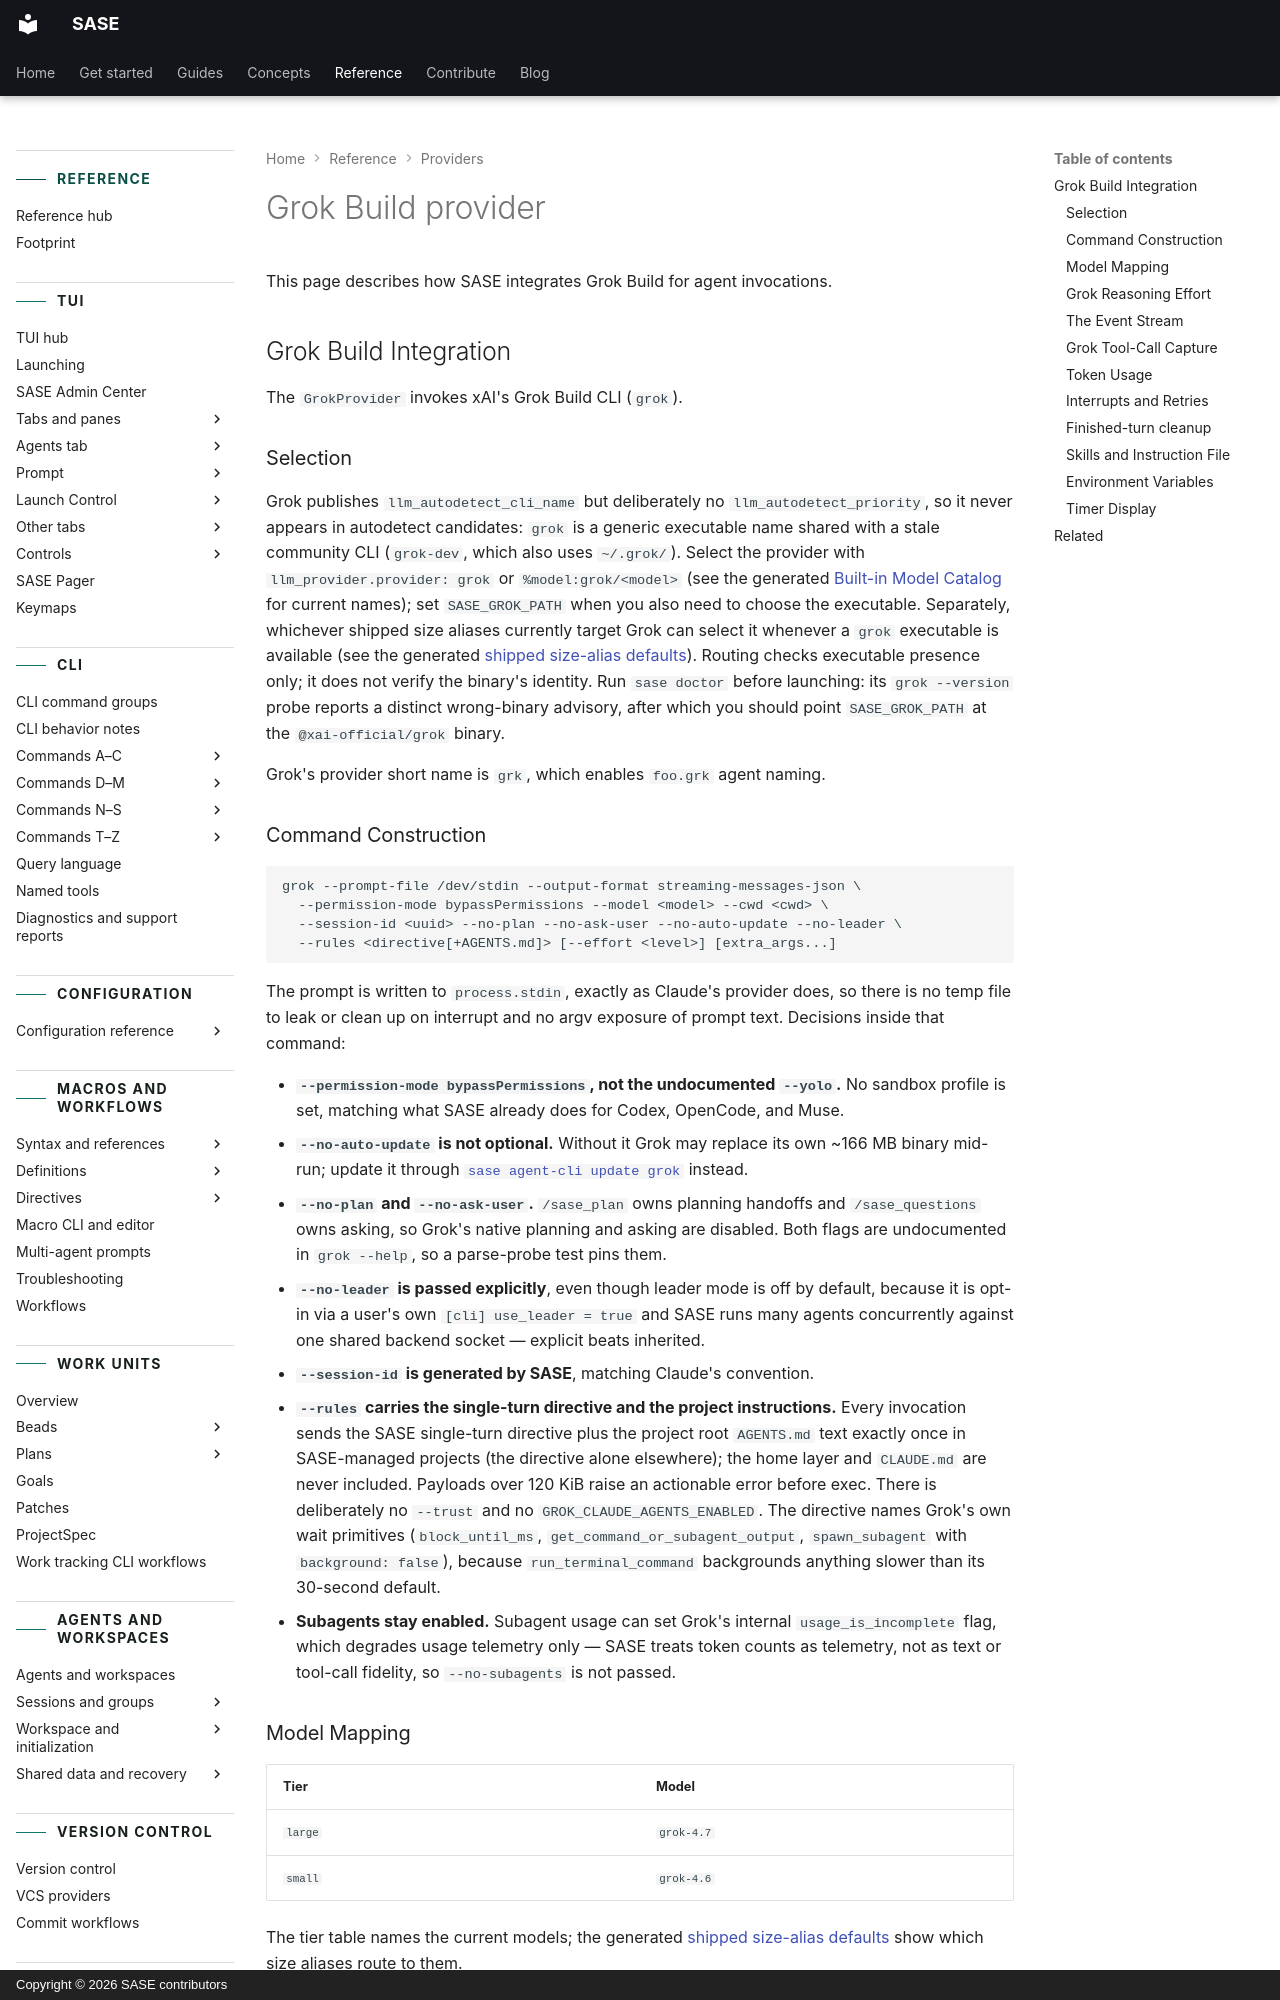

repository: sase-org/sase · page: reference/providers/grok/index.html · generator: mkdocs · copyright: Copyright © 2026 SASE contributors

---
title: Grok Build provider
description:
  Grok Build command construction, event streaming, and provider-specific behavior.
---

# Grok Build provider

This page describes how SASE integrates Grok Build for agent invocations.

## Grok Build Integration

The `GrokProvider` invokes xAI's Grok Build CLI (`grok`).

### Selection {#selection-1}

Grok publishes `llm_autodetect_cli_name` but deliberately no `llm_autodetect_priority`,
so it never appears in autodetect candidates: `grok` is a generic executable name shared
with a stale community CLI (`grok-dev`, which also uses `~/.grok/`). Select the provider
with `llm_provider.provider: grok` or `%model:grok/<model>` (see the generated
[Built-in Model Catalog](models.md#built-in-model-catalog) for current names); set
`SASE_GROK_PATH` when you also need to choose the executable. Separately, whichever
shipped size aliases currently target Grok can select it whenever a `grok` executable is
available (see the generated
[shipped size-alias defaults](models.md#implicit-role-aliases)). Routing checks
executable presence only; it does not verify the binary's identity. Run `sase doctor`
before launching: its `grok --version` probe reports a distinct wrong-binary advisory,
after which you should point `SASE_GROK_PATH` at the `@xai-official/grok` binary.

Grok's provider short name is `grk`, which enables `foo.grk` agent naming.

### Command Construction {#command-construction-6}

```
grok --prompt-file /dev/stdin --output-format streaming-messages-json \
  --permission-mode bypassPermissions --model <model> --cwd <cwd> \
  --session-id <uuid> --no-plan --no-ask-user --no-auto-update --no-leader \
  --rules <directive[+AGENTS.md]> [--effort <level>] [extra_args...]
```

The prompt is written to `process.stdin`, exactly as Claude's provider does, so there is
no temp file to leak or clean up on interrupt and no argv exposure of prompt text.
Decisions inside that command:

- **`--permission-mode bypassPermissions`, not the undocumented `--yolo`.** No sandbox
  profile is set, matching what SASE already does for Codex, OpenCode, and Muse.
- **`--no-auto-update` is not optional.** Without it Grok may replace its own ~166 MB
  binary mid-run; update it through
  [`sase agent-cli update grok`](agent-clis.md#grok-build) instead.
- **`--no-plan` and `--no-ask-user`.** `/sase_plan` owns planning handoffs and
  `/sase_questions` owns asking, so Grok's native planning and asking are disabled. Both
  flags are undocumented in `grok --help`, so a parse-probe test pins them.
- **`--no-leader` is passed explicitly**, even though leader mode is off by default,
  because it is opt-in via a user's own `[cli] use_leader = true` and SASE runs many
  agents concurrently against one shared backend socket — explicit beats inherited.
- **`--session-id` is generated by SASE**, matching Claude's convention.
- **`--rules` carries the single-turn directive and the project instructions.** Every
  invocation sends the SASE single-turn directive plus the project root `AGENTS.md` text
  exactly once in SASE-managed projects (the directive alone elsewhere); the home layer
  and `CLAUDE.md` are never included. Payloads over 120 KiB raise an actionable error
  before exec. There is deliberately no `--trust` and no `GROK_CLAUDE_AGENTS_ENABLED`.
  The directive names Grok's own wait primitives (`block_until_ms`,
  `get_command_or_subagent_output`, `spawn_subagent` with `background: false`), because
  `run_terminal_command` backgrounds anything slower than its 30-second default.
- **Subagents stay enabled.** Subagent usage can set Grok's internal
  `usage_is_incomplete` flag, which degrades usage telemetry only — SASE treats token
  counts as telemetry, not as text or tool-call fidelity, so `--no-subagents` is not
  passed.

### Model Mapping {#model-mapping-6}

<!-- BEGIN GENERATED: model-tiers-grok -->

| Tier    | Model      |
| ------- | ---------- |
| `large` | `grok-4.7` |
| `small` | `grok-4.6` |

<!-- END GENERATED: model-tiers-grok -->

The tier table names the current models; the generated
[shipped size-alias defaults](models.md#implicit-role-aliases) show which size aliases
route to them.
